Labelled photos from "data", an image-classification folder in Ericdroush/Tax_Sale. The possible labels are: county view, map view, map wide view, street view.

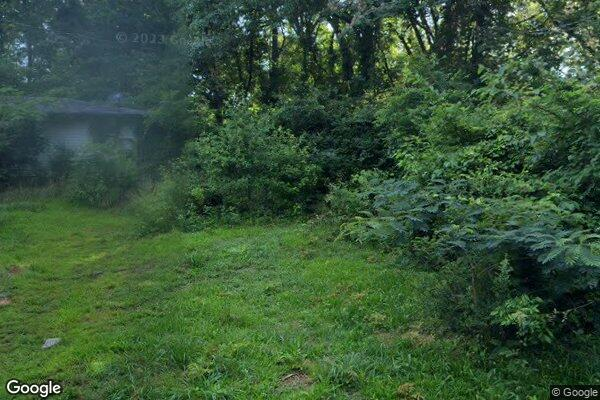
Label: street view

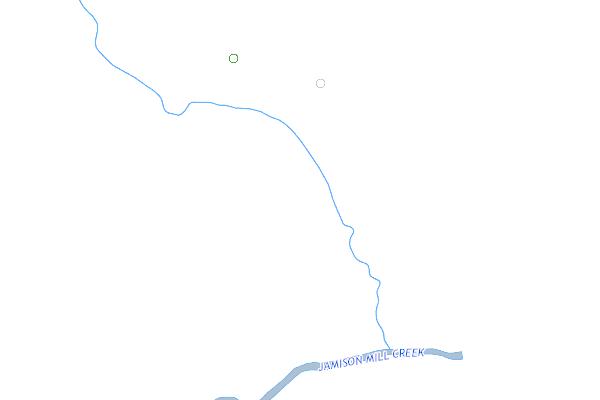
Label: county view

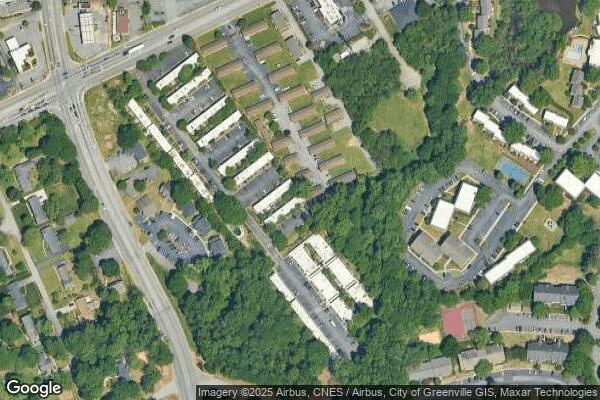
Label: map wide view

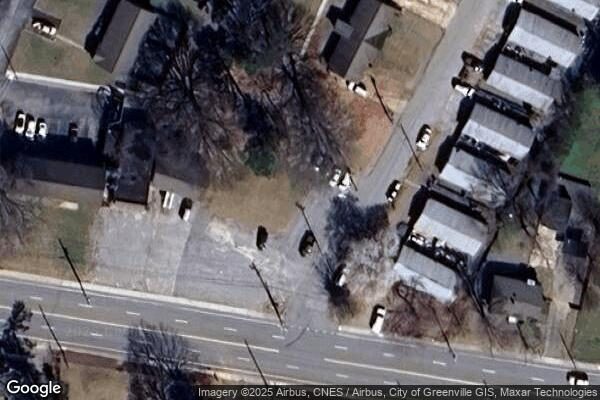
Label: map view

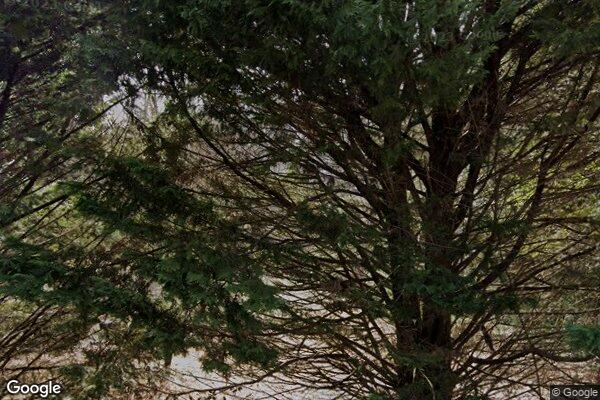
Label: street view

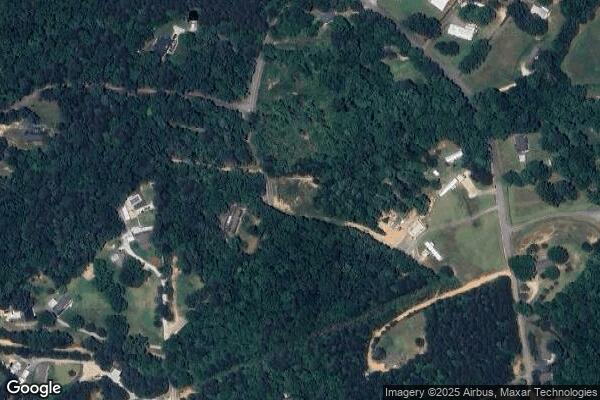
Label: map wide view
